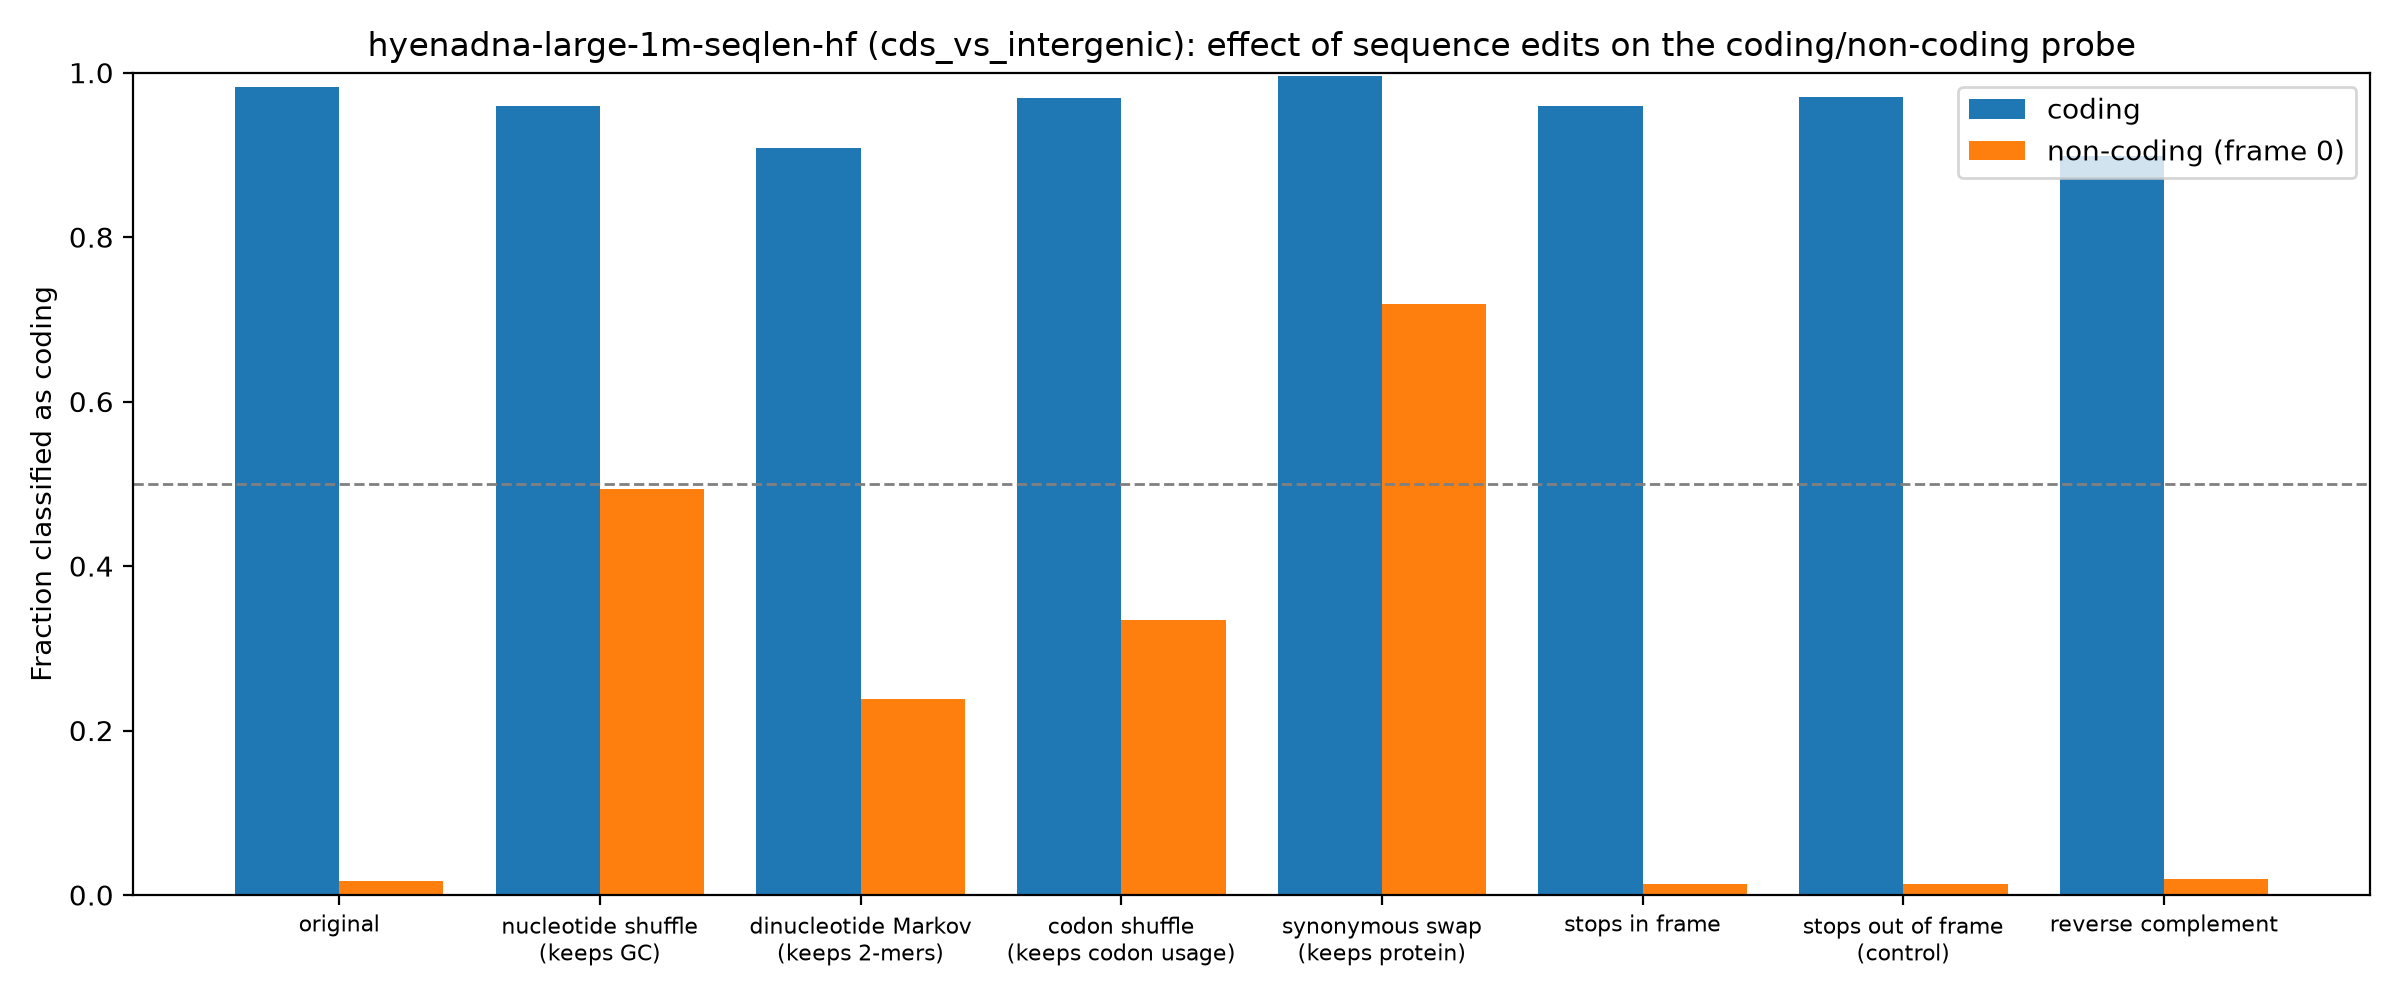

The data file committed next to this chart (first rows):
group, edit, mean_coding_score, frac_called_coding
coding, original, 7.216, 0.9826
coding, nucleotide shuffle (keeps GC), 7.373, 0.9591
coding, dinucleotide Markov (keeps 2-mers), 4.592, 0.909
coding, codon shuffle (keeps codon usage), 7.71, 0.9689
coding, synonymous swap (keeps protein), 9.122, 0.9962
coding, stops in frame, 5.768, 0.9591
coding, stops out of frame (control), 6.108, 0.9706
coding, reverse complement, 4.322, 0.8986
non-coding (frame 0), original, -12.05, 0.0165
non-coding (frame 0), nucleotide shuffle (keeps GC), -0.2073, 0.4935
non-coding (frame 0), dinucleotide Markov (keeps 2-mers), -2.559, 0.238
non-coding (frame 0), codon shuffle (keeps codon usage), -1.849, 0.3345
non-coding (frame 0), synonymous swap (keeps protein), 1.851, 0.7185
non-coding (frame 0), stops in frame, -11.63, 0.0135
non-coding (frame 0), stops out of frame (control), -11.57, 0.0135
non-coding (frame 0), reverse complement, -11.96, 0.02
